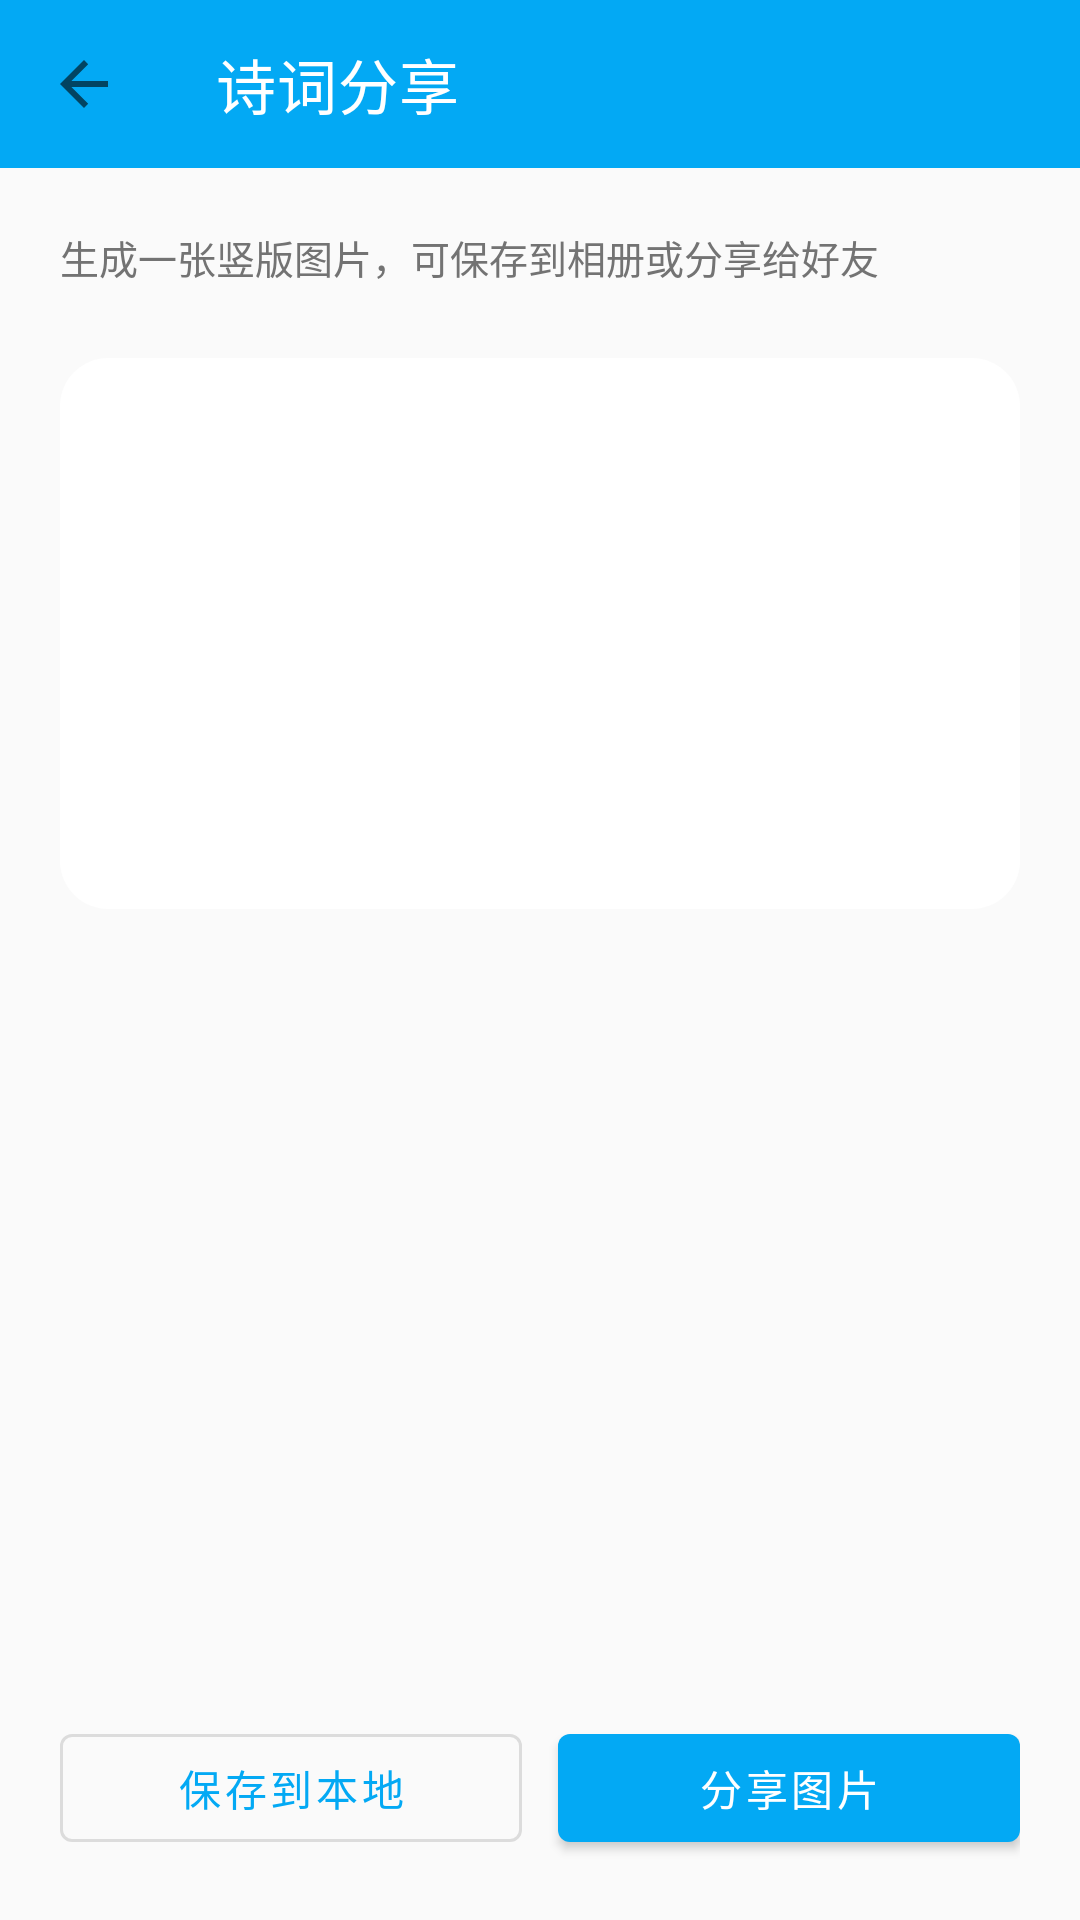

Write the Android layout XML for this screen, with the resource values it uses.
<!-- AndroidManifest.xml: application theme Theme.Poetry -->
<!-- res/layout/activity_share.xml -->
<?xml version="1.0" encoding="utf-8"?>
<LinearLayout xmlns:android="http://schemas.android.com/apk/res/android"
    xmlns:app="http://schemas.android.com/apk/res-auto"
    android:layout_width="match_parent"
    android:layout_height="match_parent"
    android:orientation="vertical">

    <com.google.android.material.appbar.MaterialToolbar
        android:id="@+id/toolbar"
        android:layout_width="match_parent"
        android:layout_height="?attr/actionBarSize"
        android:background="@color/color_blue_500"
        app:navigationIcon="?attr/homeAsUpIndicator"
        app:title="@string/title_share"
        app:titleTextColor="@color/white" />

    <ScrollView
        android:layout_width="match_parent"
        android:layout_height="0dp"
        android:layout_weight="1"
        android:fillViewport="true">

        <LinearLayout
            android:layout_width="match_parent"
            android:layout_height="wrap_content"
            android:orientation="vertical"
            android:padding="20dp">

            <TextView
                android:layout_width="match_parent"
                android:layout_height="wrap_content"
                android:text="@string/share_hint"
                android:textColor="@color/color_text_default"
                android:textSize="13sp" />

            <com.google.android.material.chip.ChipGroup
                android:id="@+id/templateGroup"
                android:layout_width="match_parent"
                android:layout_height="wrap_content"
                android:layout_marginTop="12dp"
                app:singleLine="true"
                app:singleSelection="true" />

            <LinearLayout
                android:id="@+id/previewBox"
                android:layout_width="match_parent"
                android:layout_height="wrap_content"
                android:layout_marginTop="12dp"
                android:background="@drawable/bg_share_preview"
                android:orientation="vertical"
                android:padding="24dp">

                <TextView
                    android:id="@+id/shareTitle"
                    android:layout_width="match_parent"
                    android:layout_height="wrap_content"
                    android:gravity="center"
                    android:textColor="@color/color_text_title"
                    android:textSize="20sp"
                    android:textStyle="bold" />

                <TextView
                    android:id="@+id/shareMeta"
                    android:layout_width="match_parent"
                    android:layout_height="wrap_content"
                    android:layout_marginTop="8dp"
                    android:gravity="center"
                    android:textColor="@color/color_text_default"
                    android:textSize="13sp" />

                <TextView
                    android:id="@+id/shareContent"
                    style="@style/TextAppearance.Poetry.PoemBody"
                    android:layout_width="match_parent"
                    android:layout_height="wrap_content"
                    android:layout_marginTop="20dp"
                    android:gravity="center" />

                <TextView
                    android:id="@+id/shareFooter"
                    android:layout_width="match_parent"
                    android:layout_height="wrap_content"
                    android:layout_marginTop="24dp"
                    android:gravity="center"
                    android:textColor="@color/color_blue_500"
                    android:textSize="12sp" />
            </LinearLayout>
        </LinearLayout>
    </ScrollView>

    <LinearLayout
        android:layout_width="match_parent"
        android:layout_height="wrap_content"
        android:orientation="horizontal"
        android:paddingStart="20dp"
        android:paddingTop="8dp"
        android:paddingEnd="20dp"
        android:paddingBottom="20dp">

        <com.google.android.material.button.MaterialButton
            android:id="@+id/saveButton"
            style="@style/Widget.MaterialComponents.Button.OutlinedButton"
            android:layout_width="0dp"
            android:layout_height="wrap_content"
            android:layout_weight="1"
            android:text="@string/action_save" />

        <com.google.android.material.button.MaterialButton
            android:id="@+id/shareButton"
            android:layout_width="0dp"
            android:layout_height="wrap_content"
            android:layout_marginStart="12dp"
            android:layout_weight="1"
            android:text="@string/action_share_image" />
    </LinearLayout>
</LinearLayout>
<!-- resources referenced by this layout -->
<resources>
  <color name="color_blue_500">#ff03a9f4</color>
  <color name="color_text_default">#ff737373</color>
  <color name="color_text_title">#ff212121</color>
  <color name="white">#ffffffff</color>
  <!-- drawable bg_share_preview (drawable) -->
  <?xml version="1.0" encoding="utf-8"?>
  <shape xmlns:android="http://schemas.android.com/apk/res/android"
      android:shape="rectangle">
      <solid android:color="@color/color_surface" />
      <corners android:radius="16dp" />
  </shape>
  <string name="action_save">保存到本地</string>
  <string name="action_share_image">分享图片</string>
  <string name="share_hint">生成一张竖版图片，可保存到相册或分享给好友</string>
  <string name="title_share">诗词分享</string>
  <style name="TextAppearance.Poetry.PoemBody" parent="TextAppearance.MaterialComponents.Body1">
          <item name="android:textSize">17sp</item>
          <item name="android:lineSpacingMultiplier">1.6</item>
          <item name="android:textColor">@color/color_text_body</item>
      </style>
  <style name="Theme.Poetry" parent="Theme.MaterialComponents.DayNight.NoActionBar">
          <item name="colorPrimary">@color/color_blue_500</item>
          <item name="colorPrimaryVariant">@color/color_blue_700</item>
          <item name="colorOnPrimary">@color/white</item>
          <item name="colorSecondary">@color/color_blue_300</item>
          <item name="colorSecondaryVariant">@color/color_blue_500</item>
          <item name="colorOnSecondary">@color/white</item>
          <item name="android:windowBackground">@color/background_window</item>
  
          
          <item name="android:statusBarColor">@android:color/transparent</item>
          <item name="android:navigationBarColor">@android:color/transparent</item>
          <item name="android:windowLightStatusBar">false</item>
          <item name="android:windowLightNavigationBar">true</item>
      </style>
  <color name="color_surface">#ffffffff</color>
  <color name="color_text_body">#ff37474f</color>
  <color name="color_blue_700">#ff0288d1</color>
  <color name="color_blue_300">#ff4fc3f7</color>
  <color name="background_window">#fffafafa</color>
</resources>
